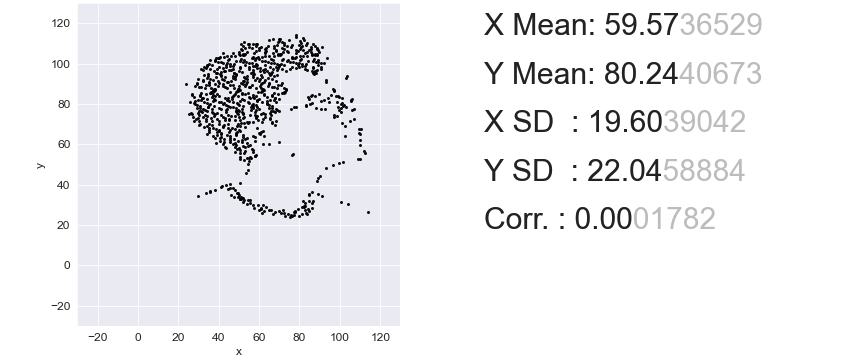

The table this chart was drawn from, first rows:
78.07563025210084, 114.0
78.33, 112.9
81.61, 112.6
70.51, 112.4
69.63, 112.2
66.98, 112
64.97, 111.8
82.36, 111.7
74.67, 111.5
80.47, 111.3
69.76, 111
71.27, 110.8
69.5, 110.7
52.61, 110.5
80.85, 110.4
72.4, 110.2
83.62, 110.1
54.88, 109.9
58.79, 109.8
58.41, 109.7
56.9, 109.7
54.38, 109.6
51.1, 109.5
86.9, 109.5
83.37, 109.4
79.84, 109.3
76.18, 109.2
72.4, 109.1
68.62, 109
64.21, 108.9
58.66, 108.8
52.11, 108.8
87.91, 108.8
81.1, 108.7
74.04, 108.6
67.24, 108.5
60.93, 108.4
55.13, 108.3
90.93, 108.3
85.64, 108.2
80.6, 108.1
75.93, 108
71.52, 107.9
67.49, 107.8
63.45, 107.8
59.92, 107.7
56.39, 107.6
53.12, 107.5
88.92, 107.5
85.76, 107.4
80.22, 107.3
72.28, 107.2
62.82, 107.1
50.97, 107
88.92, 107
78.2, 106.9
68.24, 106.9
60.18, 106.8
51.48, 106.7
89.17, 106.7
84.76, 106.6
... 789 more rows
